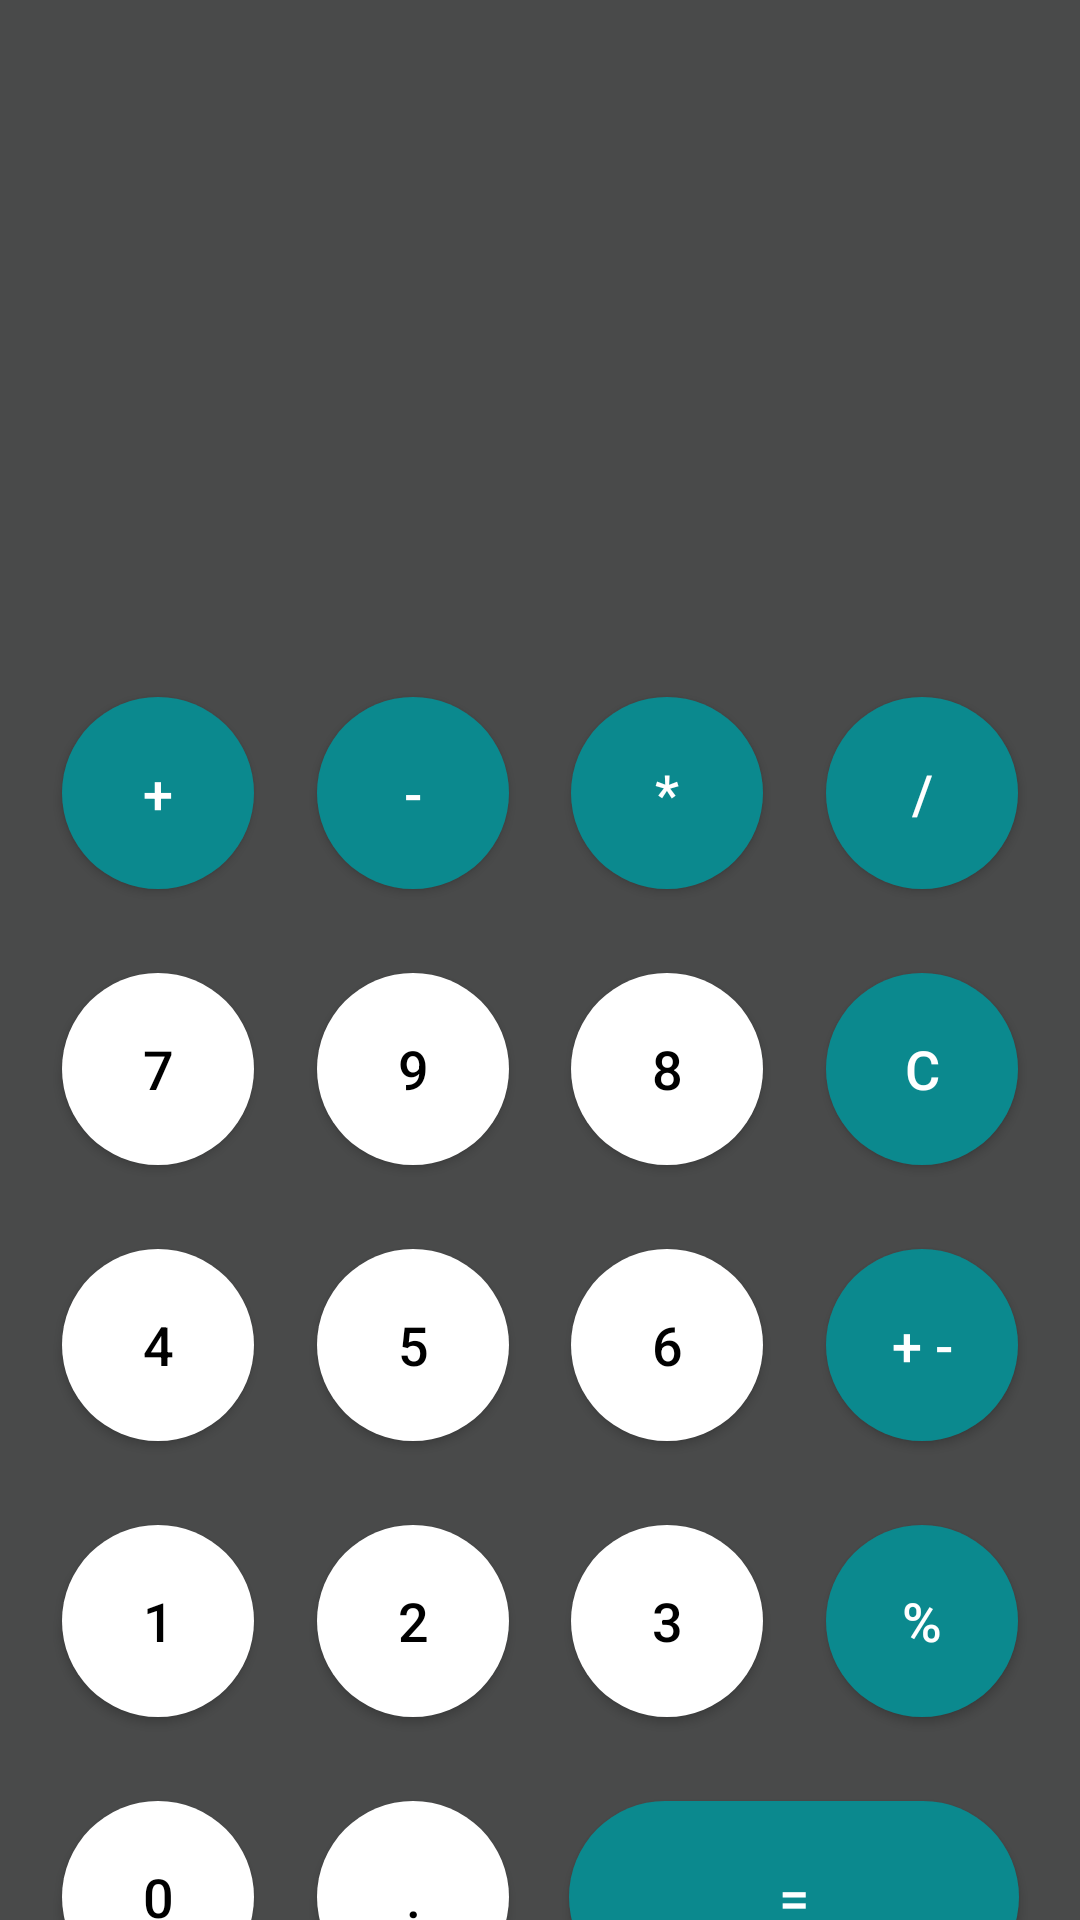

Layout XML and referenced resources for this Android screen:
<!-- AndroidManifest.xml: application theme Theme.Calcuator -->
<!-- res/layout/activity_calculator.xml -->
<?xml version="1.0" encoding="utf-8"?>
<androidx.constraintlayout.widget.ConstraintLayout xmlns:android="http://schemas.android.com/apk/res/android"
    xmlns:app="http://schemas.android.com/apk/res-auto"
    xmlns:tools="http://schemas.android.com/tools"
    android:id="@+id/linearLayout2"
    android:layout_width="match_parent"
    android:layout_height="match_parent"
    android:background="@color/background"
    android:orientation="vertical"
    tools:context=".MainActivity">


    <TextView
        android:id="@+id/text_operation"
        android:layout_width="match_parent"
        android:layout_height="wrap_content"
        android:layout_marginHorizontal="@dimen/paddingLarge"
        android:layout_marginTop="108dp"
        android:gravity="right"
        android:text=""
        android:textColor="@color/white"
        android:textSize="@dimen/fontSizeNormal"
        app:layout_constraintBottom_toTopOf="@+id/text_result"
        app:layout_constraintEnd_toEndOf="parent"
        app:layout_constraintStart_toStartOf="parent"
        app:layout_constraintTop_toTopOf="parent"
        tools:ignore="MissingConstraints" />

    <TextView
        android:id="@+id/text_result"

        android:layout_width="match_parent"
        android:layout_height="wrap_content"
        android:layout_marginHorizontal="@dimen/paddingLarge"
        android:layout_marginTop="156dp"
        android:gravity="right"
        android:text=""
        android:textColor="@color/brand"
        android:textSize="@dimen/fontSizeBig"
        app:layout_constraintEnd_toEndOf="parent"
        app:layout_constraintHorizontal_bias="0.666"
        app:layout_constraintStart_toStartOf="parent"
        app:layout_constraintTop_toTopOf="parent"
        tools:ignore="MissingConstraints" />

    <androidx.appcompat.widget.AppCompatButton
        android:id="@+id/button_multiple"
        style="@style/CalculatorButton.Operation"
        android:layout_width="64dp"
        android:layout_height="64dp"
        android:text="*"
        app:layout_constraintEnd_toStartOf="@+id/button_divide"
        app:layout_constraintHorizontal_bias="0.5"
        app:layout_constraintStart_toEndOf="@+id/button_minas"
        app:layout_constraintTop_toTopOf="@+id/button_minas" />

    <androidx.appcompat.widget.AppCompatButton
        android:id="@+id/button_plus"
        style="@style/CalculatorButton.Operation"
        android:layout_width="64dp"
        android:layout_height="64dp"
        android:layout_marginTop="28dp"
        android:text="+"
        app:layout_constraintEnd_toStartOf="@+id/button_minas"
        app:layout_constraintHorizontal_bias="0.5"
        app:layout_constraintStart_toStartOf="parent"
        app:layout_constraintTop_toBottomOf="@+id/text_result" />

    <androidx.appcompat.widget.AppCompatButton
        android:id="@+id/button_minas"
        style="@style/CalculatorButton.Operation"
        android:layout_width="64dp"
        android:layout_height="64dp"
        android:text="-"
        app:layout_constraintEnd_toStartOf="@+id/button_multiple"
        app:layout_constraintHorizontal_bias="0.5"
        app:layout_constraintStart_toEndOf="@+id/button_plus"
        app:layout_constraintTop_toTopOf="@+id/button_plus" />

    <androidx.appcompat.widget.AppCompatButton
        android:id="@+id/button_divide"
        style="@style/CalculatorButton.Operation"
        android:layout_width="64dp"
        android:layout_height="64dp"
        android:text="/"
        app:layout_constraintEnd_toEndOf="parent"
        app:layout_constraintHorizontal_bias="0.5"
        app:layout_constraintStart_toEndOf="@+id/button_multiple"
        app:layout_constraintTop_toTopOf="@+id/button_multiple" />

    <androidx.appcompat.widget.AppCompatButton
        android:id="@+id/button_digit_seven"
        style="@style/CalculatorButton.Number"
        android:layout_width="64dp"
        android:layout_height="64dp"
        android:layout_marginTop="28dp"
        android:onClick="onClickDigit"
        android:text="7"
        app:layout_constraintEnd_toEndOf="@+id/button_plus"
        app:layout_constraintStart_toStartOf="@+id/button_plus"
        app:layout_constraintTop_toBottomOf="@+id/button_plus" />

    <androidx.appcompat.widget.AppCompatButton
        android:id="@+id/button_digit_eight"
        style="@style/CalculatorButton.Number"
        android:layout_width="64dp"
        android:layout_height="64dp"
        android:text="8"
        android:onClick="onClickDigit"
        app:layout_constraintEnd_toEndOf="@+id/button_multiple"
        app:layout_constraintStart_toStartOf="@+id/button_multiple"
        app:layout_constraintTop_toTopOf="@+id/button_digit_nine" />

    <androidx.appcompat.widget.AppCompatButton
        android:id="@+id/button_digit_nine"
        style="@style/CalculatorButton.Number"
        android:layout_width="64dp"
        android:layout_height="64dp"
        android:text="9"
        android:onClick="onClickDigit"
        app:layout_constraintEnd_toEndOf="@+id/button_minas"
        app:layout_constraintStart_toStartOf="@+id/button_minas"
        app:layout_constraintTop_toTopOf="@+id/button_digit_seven" />

    <androidx.appcompat.widget.AppCompatButton
        android:id="@+id/button_clear"
        style="@style/CalculatorButton.Operation"
        android:layout_width="64dp"
        android:layout_height="64dp"
        android:text="c"
        app:layout_constraintEnd_toEndOf="@+id/button_divide"
        app:layout_constraintStart_toStartOf="@+id/button_divide"
        app:layout_constraintTop_toTopOf="@+id/button_digit_eight" />


    <androidx.appcompat.widget.AppCompatButton
        android:id="@+id/button_digit_one"
        style="@style/CalculatorButton.Number"
        android:layout_width="64dp"
        android:layout_height="64dp"
        android:layout_marginTop="28dp"
        android:text="1"
        android:onClick="onClickDigit"
        app:layout_constraintEnd_toEndOf="@+id/button_digit_four"
        app:layout_constraintHorizontal_bias="0.0"
        app:layout_constraintStart_toStartOf="@+id/button_digit_four"
        app:layout_constraintTop_toBottomOf="@+id/button_digit_four"
        tools:ignore="MissingConstraints" />

    <androidx.appcompat.widget.AppCompatButton
        android:id="@+id/button_digit_two"
        style="@style/CalculatorButton.Number"
        android:layout_width="64dp"
        android:layout_height="64dp"
        android:text="2"
        android:onClick="onClickDigit"
        app:layout_constraintEnd_toEndOf="@+id/button_digit_five"
        app:layout_constraintStart_toStartOf="@+id/button_digit_five"
        app:layout_constraintTop_toTopOf="@+id/button_digit_one"
        tools:ignore="MissingConstraints" />


    <androidx.appcompat.widget.AppCompatButton
        android:id="@+id/button_digit_four"
        style="@style/CalculatorButton.Number"
        android:layout_width="64dp"
        android:layout_height="64dp"
        android:layout_marginTop="28dp"
        android:text="4"
        android:onClick="onClickDigit"
        app:layout_constraintEnd_toEndOf="@+id/button_digit_seven"
        app:layout_constraintStart_toStartOf="@+id/button_digit_seven"
        app:layout_constraintTop_toBottomOf="@+id/button_digit_seven"
        tools:ignore="MissingConstraints" />

    <androidx.appcompat.widget.AppCompatButton
        android:id="@+id/button_plus_and_minas"
        style="@style/CalculatorButton.Operation"
        android:layout_width="64dp"
        android:layout_height="64dp"
        android:text="+ -"
        app:layout_constraintEnd_toEndOf="@+id/button_clear"
        app:layout_constraintStart_toStartOf="@+id/button_clear"
        app:layout_constraintTop_toTopOf="@+id/button_digit_six" />

    <androidx.appcompat.widget.AppCompatButton
        android:id="@+id/button_digit_five"
        style="@style/CalculatorButton.Number"
        android:layout_width="64dp"
        android:layout_height="64dp"
        android:text="5"
        android:onClick="onClickDigit"
        app:layout_constraintEnd_toEndOf="@+id/button_digit_nine"
        app:layout_constraintStart_toStartOf="@+id/button_digit_nine"
        app:layout_constraintTop_toTopOf="@+id/button_digit_four" />

    <androidx.appcompat.widget.AppCompatButton
        android:id="@+id/button_digit_six"
        style="@style/CalculatorButton.Number"
        android:layout_width="64dp"
        android:layout_height="64dp"
        android:text="6"
        android:onClick="onClickDigit"
        app:layout_constraintEnd_toEndOf="@+id/button_digit_eight"
        app:layout_constraintStart_toStartOf="@+id/button_digit_eight"
        app:layout_constraintTop_toTopOf="@+id/button_digit_five" />


    <androidx.appcompat.widget.AppCompatButton
        android:id="@+id/button_digit_three"
        style="@style/CalculatorButton.Number"
        android:layout_width="64dp"
        android:layout_height="64dp"
        android:text="3"
        android:onClick="onClickDigit"
        app:layout_constraintEnd_toEndOf="@+id/button_digit_six"
        app:layout_constraintStart_toStartOf="@+id/button_digit_six"
        app:layout_constraintTop_toTopOf="@+id/button_digit_two"
        tools:ignore="MissingConstraints" />

    <androidx.appcompat.widget.AppCompatButton
        android:id="@+id/button_percentage"
        style="@style/CalculatorButton.Operation"
        android:layout_width="64dp"
        android:layout_height="64dp"
        android:text="%"
        app:layout_constraintEnd_toEndOf="@+id/button_plus_and_minas"
        app:layout_constraintStart_toStartOf="@+id/button_plus_and_minas"
        app:layout_constraintTop_toTopOf="@+id/button_digit_three"
        tools:ignore="MissingConstraints" />

    <androidx.appcompat.widget.AppCompatButton
        android:id="@+id/button_digit_zero"
        style="@style/CalculatorButton.Number"
        android:layout_width="64dp"
        android:layout_height="64dp"
        android:layout_marginTop="28dp"
        android:text="0"
        android:onClick="onClickDigit"
        app:layout_constraintEnd_toEndOf="@+id/button_digit_one"
        app:layout_constraintHorizontal_bias="0.0"
        app:layout_constraintStart_toStartOf="@+id/button_digit_one"
        app:layout_constraintTop_toBottomOf="@+id/button_digit_one" />

    <androidx.appcompat.widget.AppCompatButton
        android:id="@+id/button_result"
        style="@style/CalculatorButton.Result"
        android:layout_width="150dp"
        android:layout_height="64dp"
        android:text="="
        app:layout_constraintEnd_toEndOf="@+id/button_percentage"
        app:layout_constraintStart_toStartOf="@+id/button_digit_three"
        app:layout_constraintTop_toTopOf="@+id/button_digit_float" />

    <androidx.appcompat.widget.AppCompatButton
        android:id="@+id/button_digit_float"
        style="@style/CalculatorButton.Number"
        android:layout_width="0dp"
        android:layout_height="64dp"
        android:text="."
        android:onClick="onClickDigit"
        app:layout_constraintEnd_toEndOf="@+id/button_digit_two"
        app:layout_constraintStart_toStartOf="@+id/button_digit_two"
        app:layout_constraintTop_toTopOf="@+id/button_digit_zero" />


</androidx.constraintlayout.widget.ConstraintLayout>
<!-- resources referenced by this layout -->
<resources>
  <color name="background">#494A4A</color>
  <color name="brand">#0B898E</color>
  <color name="white">#FFFFFFFF</color>
  <dimen name="fontSizeBig">36sp</dimen>
  <dimen name="fontSizeNormal">16sp</dimen>
  <dimen name="paddingLarge">24dp</dimen>
  <style name="CalculatorButton.Number">
          <item name="android:background">@drawable/circle_button_white</item>
          <item name="android:textColor">@color/black</item>
      </style>
  <style name="CalculatorButton.Operation">
          <item name="android:background">@drawable/circle_button</item>
          <item name="android:textColor">@color/white</item>
      </style>
  <style name="CalculatorButton.Result">
          <item name="android:background">@drawable/rounded_button</item>
          <item name="android:textColor">@color/white</item>
      </style>
  <style name="Theme.Calcuator" parent="Theme.MaterialComponents.DayNight.NoActionBar">
          
          <item name="colorPrimary">@color/brand</item>
          <item name="colorPrimaryVariant">@color/brand</item>
          <item name="colorOnPrimary">@color/white</item>
          
  
          <item name="colorOnSecondary">@color/black</item>
          
          <item name="android:statusBarColor">@color/background</item>
          
      </style>
  <!-- drawable circle_button_white (drawable-v24) -->
  <?xml version="1.0" encoding="utf-8"?>
  <selector xmlns:android="http://schemas.android.com/apk/res/android">
  
      <item android:state_pressed="true">
          <shape android:shape="oval">
              <solid android:color="@color/lightGray"/>
          </shape>
      </item>
  
      <item>
          <shape android:shape="oval">
              <solid android:color="@color/white"/>
          </shape>
      </item>
  </selector>
  <color name="black">#FF000000</color>
  <!-- drawable circle_button (drawable) -->
  <?xml version="1.0" encoding="utf-8"?>
  <selector xmlns:android="http://schemas.android.com/apk/res/android">
  
      <item android:state_pressed="true">
          <shape android:shape="oval">
              <solid android:color="@color/brandDark"/>
          </shape>
      </item>
  
      <item>
          <shape android:shape="oval">
              <solid android:color="@color/brand"/>
          </shape>
      </item>
  </selector>
  <!-- drawable rounded_button (drawable-v24) -->
  <?xml version="1.0" encoding="utf-8"?>
  <selector xmlns:android="http://schemas.android.com/apk/res/android">
  
      <item android:state_pressed="true">
          <shape android:shape="rectangle">
              <solid android:color="@color/brandDark"/>
              <corners android:radius="@dimen/radiusLarge"/>        </shape>
      </item>
  
      <item>
          <shape android:shape="rectangle">
              <solid android:color="@color/brand"/>
              <corners android:radius="@dimen/radiusLarge"/>
          </shape>
      </item>
  </selector>
  <color name="lightGray">#CFCFCF</color>
  <color name="brandDark">#145A60</color>
  <dimen name="radiusLarge">36dp</dimen>
</resources>
